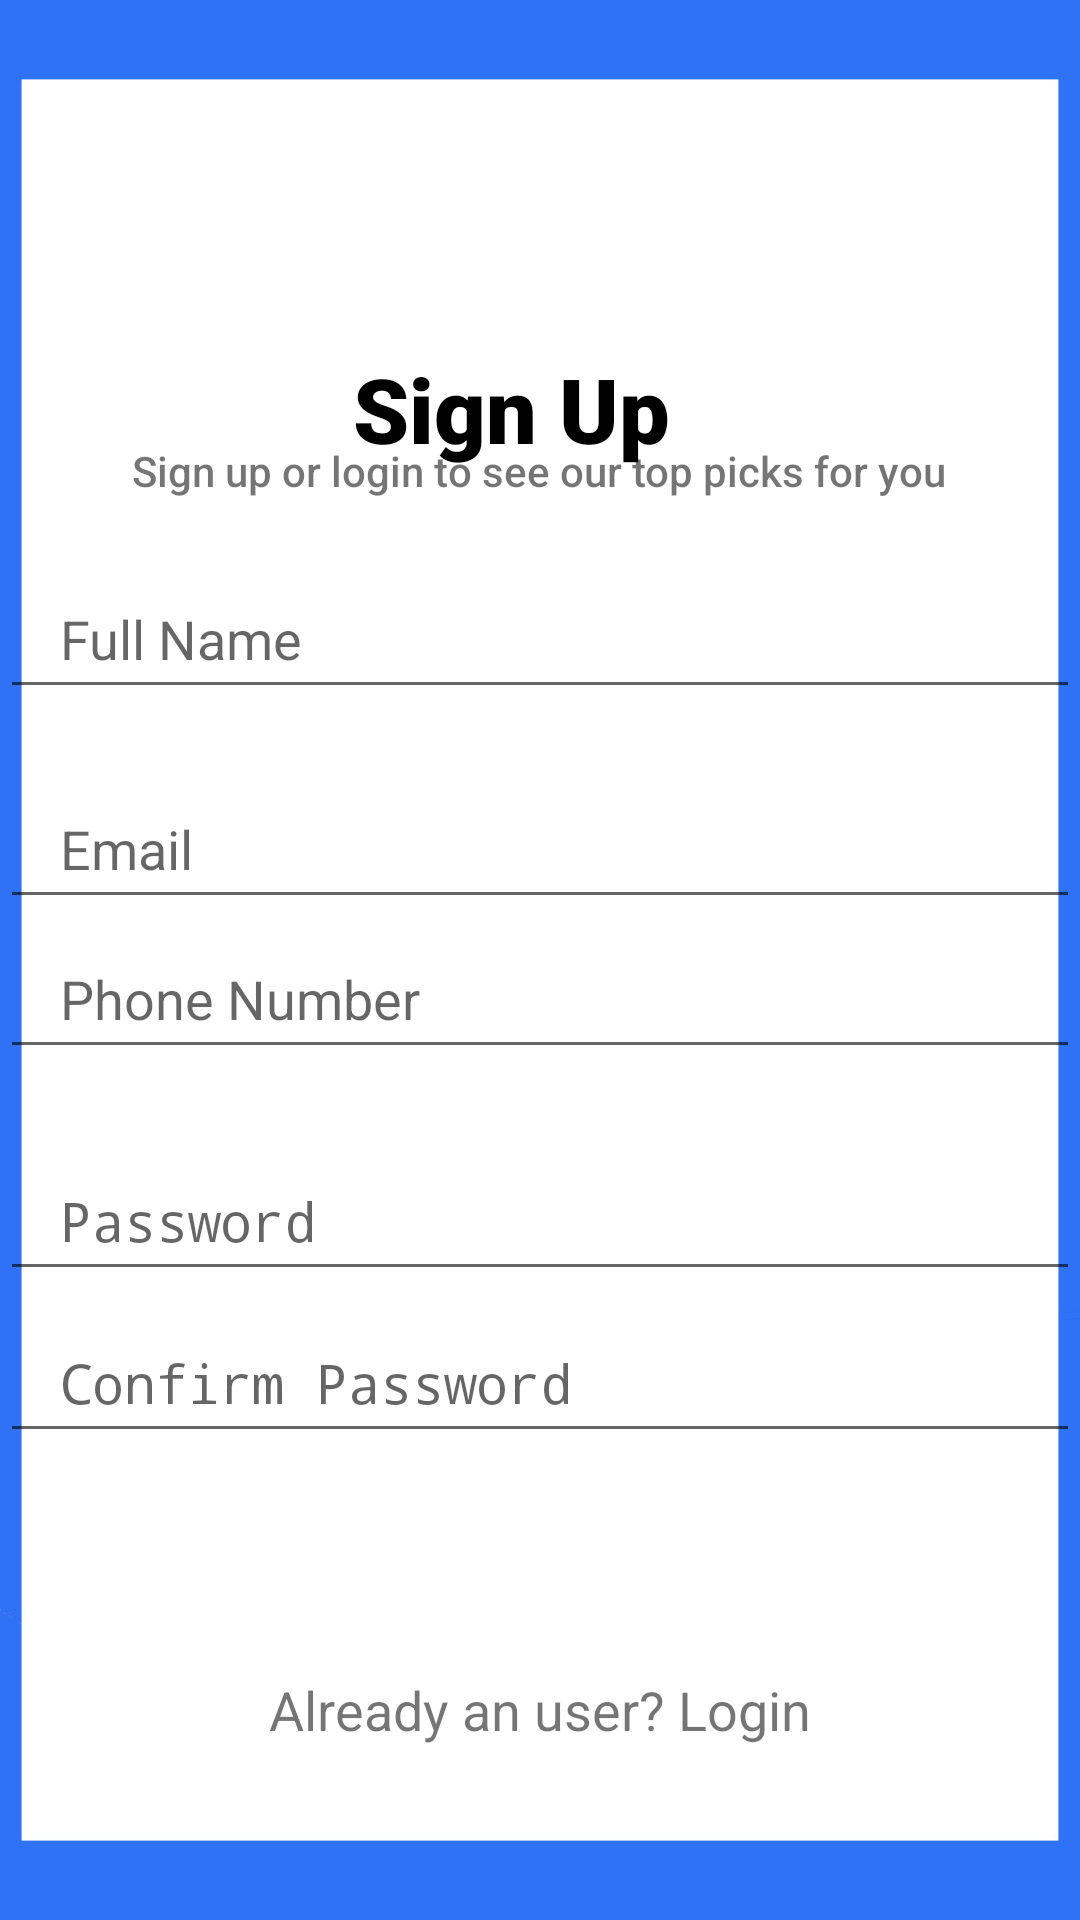

Write the Android layout XML for this screen, with the resource values it uses.
<!-- AndroidManifest.xml: application theme AppTheme -->
<!-- res/layout/activity_sign_up.xml -->
<?xml version="1.0" encoding="utf-8"?>
<androidx.constraintlayout.widget.ConstraintLayout xmlns:android="http://schemas.android.com/apk/res/android"
    xmlns:app="http://schemas.android.com/apk/res-auto"
    xmlns:tools="http://schemas.android.com/tools"
    android:layout_width="match_parent"
    android:layout_height="match_parent"
    android:background="@drawable/formbg"

    tools:context=".EditJobApplications">


    <ImageView
        android:id="@+id/imageView"
        android:layout_width="wrap_content"
        android:layout_height="wrap_content"

        app:layout_constraintStart_toStartOf="parent"
        app:layout_constraintTop_toTopOf="parent" />


    <TextView
        android:id="@+id/textView2"
        android:layout_width="wrap_content"
        android:layout_height="wrap_content"
        android:layout_marginTop="116dp"
        android:fontFamily="sans-serif-black"
        android:text="Sign Up"
        android:textColor="@color/black"
        android:textSize="30sp"
        android:textStyle="bold"
        app:layout_constraintEnd_toEndOf="parent"
        app:layout_constraintHorizontal_bias="0.462"
        app:layout_constraintStart_toStartOf="parent"
        app:layout_constraintTop_toTopOf="parent" />

    <EditText
        android:id="@+id/signup_name"
        android:layout_width="360dp"
        android:layout_height="50dp"
        android:layout_marginTop="20dp"

        android:hint="Full Name"
        android:paddingLeft="20dp"
        app:layout_constraintEnd_toEndOf="parent"
        app:layout_constraintHorizontal_bias="0.49"
        app:layout_constraintStart_toStartOf="parent"
        app:layout_constraintTop_toBottomOf="@+id/textView1" />

    

    <EditText
        android:id="@+id/signup_email"
        android:layout_width="360dp"
        android:layout_height="50dp"
        android:layout_marginTop="20dp"

        android:hint="Email"
        android:paddingLeft="20dp"
        app:layout_constraintEnd_toEndOf="parent"
        app:layout_constraintHorizontal_bias="0.49"
        app:layout_constraintStart_toStartOf="parent"
        app:layout_constraintTop_toBottomOf="@+id/signup_name" />

    <EditText
        android:id="@+id/signup_phoneno"
        android:layout_width="360dp"
        android:layout_height="50dp"

        android:hint="Phone Number"

        android:paddingLeft="20dp"
        app:layout_constraintEnd_toEndOf="parent"
        app:layout_constraintHorizontal_bias="0.49"
        app:layout_constraintStart_toStartOf="parent"
        tools:layout_editor_absoluteY="340dp"
        tools:ignore="MissingConstraints"
        app:layout_constraintTop_toBottomOf="@+id/signup_email"/>

    <EditText
        android:id="@+id/signup_password"
        android:layout_width="360dp"
        android:layout_height="50dp"
        android:layout_marginTop="24dp"

        android:hint="Password"
        android:inputType="textPassword"
        android:paddingLeft="20dp"
        app:layout_constraintEnd_toEndOf="parent"
        app:layout_constraintHorizontal_bias="0.49"
        app:layout_constraintStart_toStartOf="parent"
        app:layout_constraintTop_toBottomOf="@+id/signup_phoneno" />

    <EditText
        android:id="@+id/signup_confirm"
        android:layout_width="360dp"
        android:layout_height="50dp"
        android:layout_marginTop="4dp"

        android:hint="Confirm Password"
        android:inputType="textPassword"
        android:paddingLeft="20dp"
        app:layout_constraintEnd_toEndOf="parent"
        app:layout_constraintHorizontal_bias="0.49"
        app:layout_constraintStart_toStartOf="parent"
        app:layout_constraintTop_toBottomOf="@+id/signup_password" />

    <Button
        android:id="@+id/signup_button"
        android:layout_width="163dp"
        android:layout_height="60dp"
        android:layout_gravity="center_horizontal"
        android:layout_marginTop="250dp"
        android:background="@drawable/roundbtn"
        android:backgroundTint="@color/btnColor"
        android:text="Sign Up"
        android:textColor="@color/colorWhite"
        android:textSize="20sp"
        app:layout_constraintBottom_toBottomOf="parent"
        app:layout_constraintEnd_toEndOf="parent"
        app:layout_constraintStart_toStartOf="parent"
        app:layout_constraintTop_toBottomOf="@+id/signup_confirm"
        app:layout_constraintTop_toTopOf="parent"
        app:layout_constraintVertical_bias="0.762" />

    <TextView
        android:id="@+id/loginRedirectText"
        android:layout_width="wrap_content"
        android:layout_height="wrap_content"
        android:layout_gravity="center"
        android:layout_marginTop="50dp"
        android:layout_marginBottom="50dp"
        android:padding="8dp"
        android:text="Already an user? Login"
        android:textSize="18sp"
        app:layout_constraintBottom_toBottomOf="parent"
        app:layout_constraintEnd_toEndOf="parent"
        app:layout_constraintStart_toStartOf="parent"
        app:layout_constraintTop_toBottomOf="@+id/signup_button"
        app:layout_constraintTop_toTopOf="parent"
        app:layout_constraintVertical_bias="1.0" />

    <TextView
        android:id="@+id/textView1"
        android:layout_width="wrap_content"
        android:layout_height="wrap_content"
        android:fontFamily="sans-serif-medium"
        android:text="@string/signuppagetxt"
        app:layout_constraintBottom_toBottomOf="parent"
        app:layout_constraintEnd_toEndOf="parent"
        app:layout_constraintHorizontal_bias="0.496"
        app:layout_constraintStart_toStartOf="parent"
        app:layout_constraintTop_toTopOf="parent"
        app:layout_constraintVertical_bias="0.237" />

    <ImageView
        android:id="@+id/imageView4"
        android:layout_width="291dp"
        android:layout_height="151dp"
        android:layout_marginBottom="500dp"
        app:layout_constraintBottom_toBottomOf="parent"
        app:layout_constraintEnd_toEndOf="parent"
        app:layout_constraintHorizontal_bias="0.416"
        app:layout_constraintStart_toStartOf="parent"
        app:layout_constraintTop_toTopOf="parent"
        app:layout_constraintVertical_bias="0.6"
        app:srcCompat="@drawable/logo" />


</androidx.constraintlayout.widget.ConstraintLayout>
<!-- resources referenced by this layout -->
<resources>
  <color name="black">#FF000000</color>
  <color name="btnColor">#00B8D4</color>
  <color name="colorWhite">#FFFFFF</color>
  <!-- drawable formbg: jpg bitmap (drawable, 83647 bytes) -->
  <!-- drawable logo: jpg bitmap (drawable, 24862 bytes) -->
  <string name="signuppagetxt">Sign up or login to see our top picks for you</string>
  <style name="AppTheme" parent="Theme.AppCompat.Light.DarkActionBar">
          <item name="colorPrimary">@color/txtcolorBlue</item>
          <item name="colorPrimaryDark">@color/btnColor</item>
          <item name="colorAccent">@color/colorAccent</item>
      </style>
  <color name="txtcolorBlue">#369BF4</color>
  <color name="colorAccent">#c4cabb</color>
</resources>
